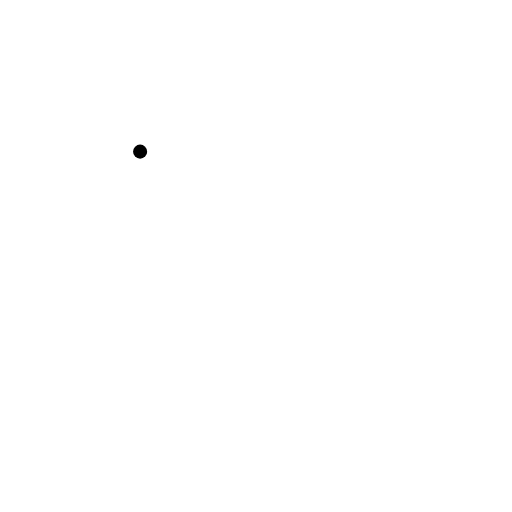
t = 0.00 s
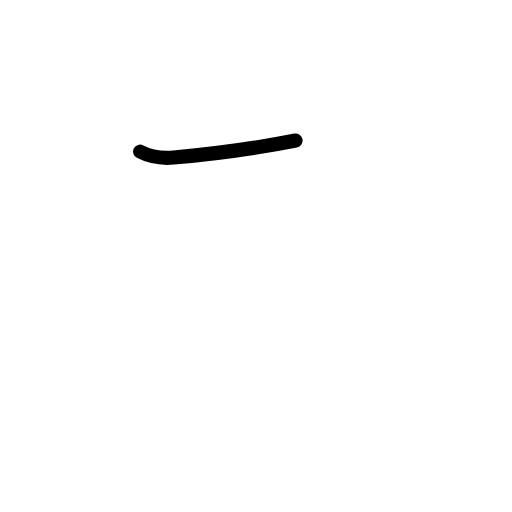
t = 0.58 s
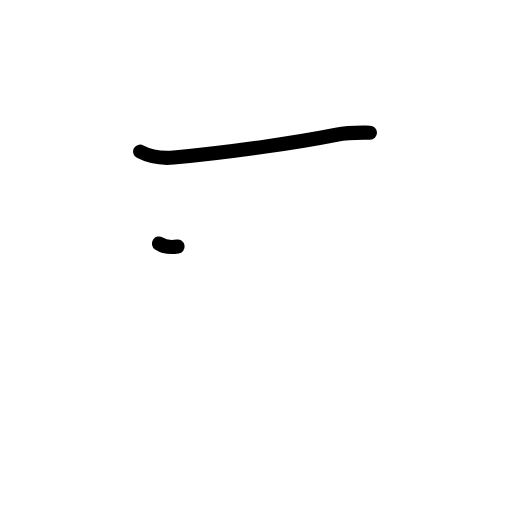
t = 1.17 s
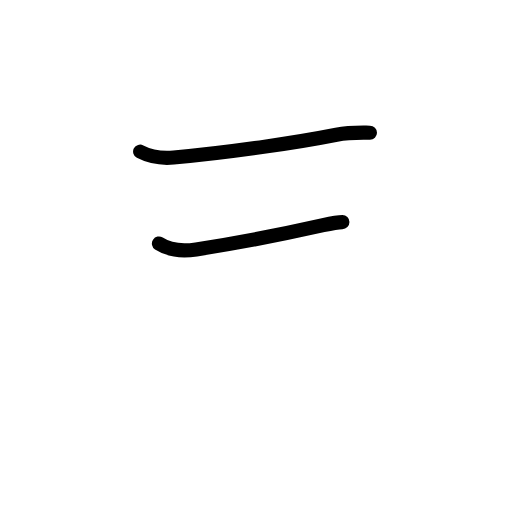
t = 1.83 s
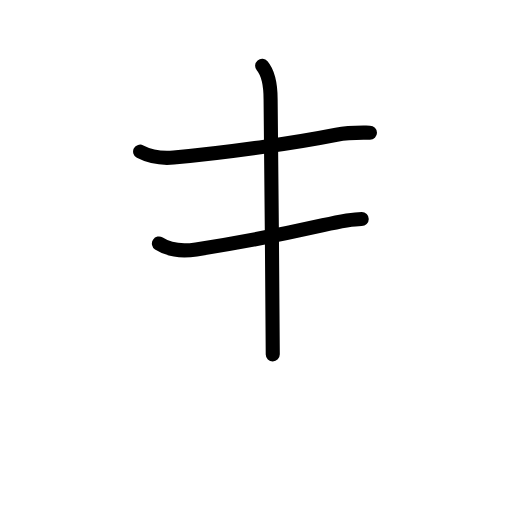
t = 2.40 s
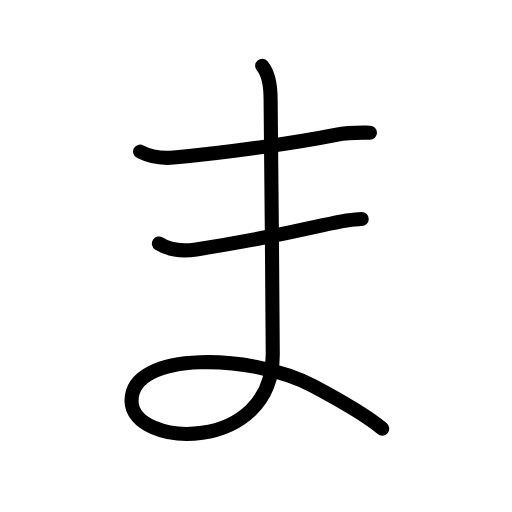
t = 3.00 s

The animated SVG that drew these frames (rendered in a browser with its animation timeline set to each time). Animation: 13 SMIL elements (animate=13); one cycle of 3.00 s.

<?xml version="1.0" encoding="UTF-8"?>
<!--
AniKanjiVG is licensed by CC-BY-SA Paul C. Sommerhoff (https://bitbucket.org/sommerhoff/anikanjivg).
AniKanjiVG uses KanjiVG which is licensed by CC-BY-SA Ulrich Apel (http://kanjivg.tagaini.net).
See also http://creativecommons.org/licenses/by-sa/3.0/
-->
<svg xmlns:kvg='http://kanjivg.tagaini.net' xmlns='http://www.w3.org/2000/svg' width='109' height='109' viewBox='0 0 109 109' style='fill:none;stroke:#000000;stroke-width:3;stroke-linecap:round;stroke-linejoin:round;' id="kvg:kanji_0307e"><g id="kvg:0307e"><path id="kvg:0307e-s1" d="M29.83,32.28c2.2,1.15,4.43,1.5,7.14,1.26c11.54-1.04,25.94-3.12,34.66-4.85c2.87-0.57,5.45-0.44,7.13-0.44"><animate attributeName="d" begin="0.0s" dur="0.3333333333333333s" from="M29.83,32.28C29.83,32.28,29.83,32.28,29.83,32.28" to="M29.83,32.28c2.2,1.15,4.43,1.5,7.14,1.26" />
<animate attributeName="d" begin="0.3333333333333333s" dur="0.3333333333333333s" from="M29.83,32.28c2.2,1.15,4.43,1.5,7.14,1.26c0,0,0,0,0,0,0" to="M29.83,32.28c2.2,1.15,4.43,1.5,7.14,1.26c11.54-1.04,25.94-3.12,34.66-4.85" />
<animate attributeName="d" begin="0.6666666666666666s" dur="0.3333333333333333s" from="M29.83,32.28c2.2,1.15,4.43,1.5,7.14,1.26c11.54-1.04,25.94-3.12,34.66-4.85c0,0,0,0,0,0,0" to="M29.83,32.28c2.2,1.15,4.43,1.5,7.14,1.26c11.54-1.04,25.94-3.12,34.66-4.85c2.87-0.57,5.45-0.44,7.13-0.44" />
</path>
<path id="kvg:0307e-s2" d="M33.83,51.84c2.45,1.61,4.94,1.72,7.94,1.26c9.52-1.46,17.87-3.1,27.03-5.16c3.22-0.72,6.34-1.32,8.21-1.32"><animate attributeName="d" begin="1.0s" dur="0.3333333333333333s" from="M33.83,51.84C33.83,51.84,33.83,51.84,33.83,51.84" to="M33.83,51.84c2.45,1.61,4.94,1.72,7.94,1.26" />
<animate attributeName="d" begin="1.3333333333333333s" dur="0.3333333333333333s" from="M33.83,51.84c2.45,1.61,4.94,1.72,7.94,1.26c0,0,0,0,0,0,0" to="M33.83,51.84c2.45,1.61,4.94,1.72,7.94,1.26c9.52-1.46,17.87-3.1,27.03-5.16" />
<animate attributeName="d" begin="1.6666666666666665s" dur="0.3333333333333333s" from="M33.83,51.84c2.45,1.61,4.94,1.72,7.94,1.26c9.52-1.46,17.87-3.1,27.03-5.16c0,0,0,0,0,0,0" to="M33.83,51.84c2.45,1.61,4.94,1.72,7.94,1.26c9.52-1.46,17.87-3.1,27.03-5.16c3.22-0.72,6.34-1.32,8.21-1.32" />
<animate attributeName="d" begin="0s" dur="1.0s" from="M-100,-100" to="M-100,-100" />
</path>
<path id="kvg:0307e-s3" d="M55.81,14c1.52,1.8,1.8,4.57,1.8,7.19c0,2.63,0.46,43.88,0.46,54.25c0,21.3-30.07,19.96-30.07,9.86c0-10.79,25.88-9.93,38.57-3.18c6.12,3.25,11.55,6.38,14.8,9.13"><animate attributeName="d" begin="2.0s" dur="0.2s" from="M55.81,14C55.81,14,55.81,14,55.81,14" to="M55.81,14c1.52,1.8,1.8,4.57,1.8,7.19" />
<animate attributeName="d" begin="2.2s" dur="0.2s" from="M55.81,14c1.52,1.8,1.8,4.57,1.8,7.19c0,0,0,0,0,0,0" to="M55.81,14c1.52,1.8,1.8,4.57,1.8,7.19c0,2.63,0.46,43.88,0.46,54.25" />
<animate attributeName="d" begin="2.4s" dur="0.2s" from="M55.81,14c1.52,1.8,1.8,4.57,1.8,7.19c0,2.63,0.46,43.88,0.46,54.25c0,0,0,0,0,0,0" to="M55.81,14c1.52,1.8,1.8,4.57,1.8,7.19c0,2.63,0.46,43.88,0.46,54.25c0,21.3-30.07,19.96-30.07,9.86" />
<animate attributeName="d" begin="2.6s" dur="0.2s" from="M55.81,14c1.52,1.8,1.8,4.57,1.8,7.19c0,2.63,0.46,43.88,0.46,54.25c0,21.3-30.07,19.96-30.07,9.86c0,0,0,0,0,0,0" to="M55.81,14c1.52,1.8,1.8,4.57,1.8,7.19c0,2.63,0.46,43.88,0.46,54.25c0,21.3-30.07,19.96-30.07,9.86c0-10.79,25.88-9.93,38.57-3.18" />
<animate attributeName="d" begin="2.8s" dur="0.2s" from="M55.81,14c1.52,1.8,1.8,4.57,1.8,7.19c0,2.63,0.46,43.88,0.46,54.25c0,21.3-30.07,19.96-30.07,9.86c0-10.79,25.88-9.93,38.57-3.18c0,0,0,0,0,0,0" to="M55.81,14c1.52,1.8,1.8,4.57,1.8,7.19c0,2.63,0.46,43.88,0.46,54.25c0,21.3-30.07,19.96-30.07,9.86c0-10.79,25.88-9.93,38.57-3.18c6.12,3.25,11.55,6.38,14.8,9.13" />
<animate attributeName="d" begin="0s" dur="2.0s" from="M-100,-100" to="M-100,-100" />
</path>
</g>
</svg>
